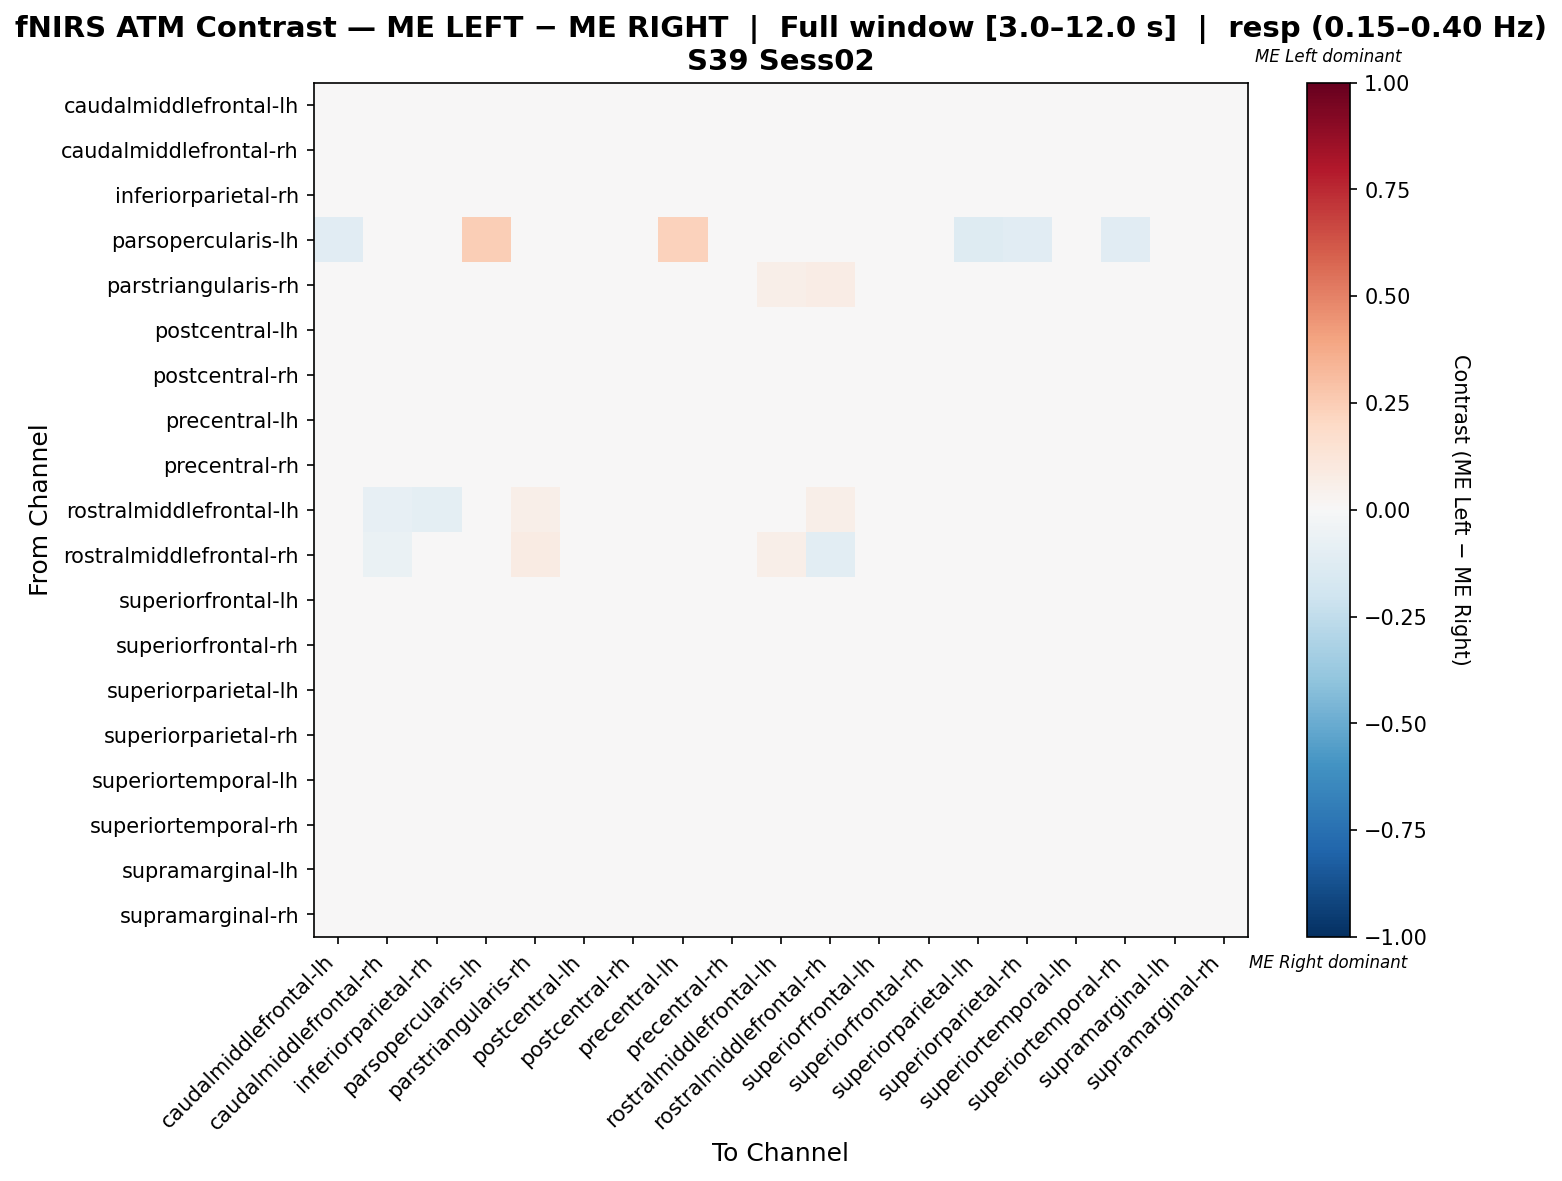

Data behind this chart, as committed beside it:
, caudalmiddlefrontal-lh, caudalmiddlefrontal-rh, inferiorparietal-rh, parsopercularis-lh, parstriangularis-rh, postcentral-lh, postcentral-rh, precentral-lh, precentral-rh, rostralmiddlefrontal-lh, rostralmiddlefrontal-rh, superiorfrontal-lh, superiorfrontal-rh, superiorparietal-lh, superiorparietal-rh, superiortemporal-lh, superiortemporal-rh, supramarginal-lh, supramarginal-rh
caudalmiddlefrontal-lh, -0.007137, -0.00223, 0.003178, -0.02459, -0.0131, 0.009312, 0.003178, -0.0002788, 0.007918, 0.0, 0.0, 0.01539, 0.01065, -0.001673, -0.002342, -0.01455, 0.01539, 0.007974, -0.007082
caudalmiddlefrontal-rh, 0.01411, -4.865469761106134e-05, 0.01053, 0.0, -0.03002, 0.0005352, -0.01645, 0.006001, 0.006001, -0.02151, -0.01698, 0.01053, 0.009585, 0.009585, 0.006001, -0.00399, 0.009585, -0.00399, 0.01053
inferiorparietal-rh, 0.01272, 0.006866, -0.03222, -0.01124, -0.02146, 0.002593, 0.006866, 0.004706, 0.008451, -0.02996, 0.0, 0.02449, 0.01541, 0.008451, 0.008979, -0.01719, 0.005234, -0.005954, 0.01325
parsopercularis-lh, -0.1169, 0.0, -0.03896, 0.2484, 0.0, 0.0, 0.0, 0.2329, 0.0, 0.0, 0.0, 0.0, 0.0, -0.1299, -0.1169, 0.006079, -0.1169, 0.0, 0.03205
parstriangularis-rh, -0.01078, -0.02966, -0.02593, 0.0, 0.04371, -0.01078, 0.01282, -0.01836, 0.0009324, 0.0581, 0.0736, -0.01457, -0.01078, -0.01078, -0.01457, -0.006935, -0.01836, -0.003089, -0.01457
postcentral-lh, 0.003599, -0.01138, -0.007729, 0.0, -0.01887, 0.01071, -0.00389, -5.051397974388527e-05, -0.003511, 0.0, 0.0, 0.0001389, 0.003599, 0.007249, -5.051397974388527e-05, 0.003031, 0.01417, 0.01052, -0.007539
postcentral-rh, -0.003626, -0.0266, -0.00575, 0.0, -0.001321, -0.003445, 0.00632, -0.003626, 0.01026, 0.01601, 0.01261, -0.0005957, -0.000777, -0.000777, -0.003626, 0.002979, 0.008314, 0.002616, -0.008961
precentral-lh, -0.01402, -0.007739, -0.01517, 0.04231, -0.02343, 0.003126, -0.00996, 0.0335, -0.008433, 0.0, 0.0, 0.001286, -0.002844, -0.01104, -0.0144, 0.01437, -0.001699, 0.002362, 0.01177
precentral-rh, -0.002378, -0.01232, -0.005719, 0.003257, -0.01228, -0.005719, 0.004053, 0.0009217, 0.007478, 0.01303, 0.01303, -0.002336, -0.005677, 0.0008379, -0.002419, 0.007185, 0.007311, -0.005802, -0.002461
rostralmiddlefrontal-lh, 0.0, -0.08571, -0.1, 0.0, 0.05963, 0.0, 0.001656, 0.0, 0.04348, -0.008903, 0.06087, 0.0, 0.0, 0.0, 0.0, 0.007246, 0.007246, 0.01449, 0.0
rostralmiddlefrontal-rh, 0.0, -0.06917, 0.0, 0.0, 0.08169, 0.0, -0.03557, 0.0, 0.04348, 0.05665, -0.1061, 0.0, 0.0, 0.0, 0.0, 0.007246, 0.007246, 0.01449, 0.0
superiorfrontal-lh, 0.00345, -0.007898, 0.002793, 0.0, -0.02193, -0.0005515, -0.007405, -0.003403, -5.867511588335261e-05, -0.003344, 0.0, 0.003614, -0.000223, 0.006795, 0.003286, -0.0008801, 0.02368, -0.0008801, 0.002957
superiorfrontal-rh, 0.001817, -0.00737, 0.002123, 0.0, -0.01997, 0.002001, -0.00439, -0.004512, -0.001347, 0.0, 0.0, -0.001409, 0.001878, 0.008207, 0.001878, -0.00098, 0.02111, 0.002123, -0.001164
superiorparietal-lh, -0.0087, 0.0009158, 0.005495, -0.02747, -0.009158, 0.01465, 0.005495, -0.004121, 0.009615, 0.0, 0.0, 0.01648, 0.01236, -0.005952, -0.00641, -0.0174, 0.01099, 0.01374, -0.01053
superiorparietal-rh, 0.0006176, 0.004859, 0.006893, -0.0277, -0.01153, 0.005876, 0.005876, -0.0003996, 0.01068, 0.0, 0.0, 0.02329, 0.01622, -0.008201, -0.005431, -0.02007, 0.003388, 0.004859, -0.009218
superiortemporal-lh, -0.01705, -0.0002633, -0.01639, 0.001251, -0.01488, 0.01606, -0.0002633, 0.03022, 0.00553, 0.0, 0.0, 0.01198, 0.0079, -0.01705, -0.02521, 0.02396, -0.01705, 0.01606, -0.004806
superiortemporal-rh, 0.0001443, 0.002165, -0.003463, -0.03333, -0.01977, 0.01804, 0.01169, 0.0, 0.0153, 0.003175, 0.003175, 0.02756, 0.02121, -0.002742, -0.008947, -0.02496, -0.005628, 0.01169, -0.0153
supramarginal-lh, 0.00309, -0.01224, -0.01607, 0.0, -0.01242, 0.01075, 0.00309, -0.0007411, -0.004391, 0.007663, 0.007663, -0.0005593, 0.00309, 0.006922, -0.004391, 0.002909, 0.006922, 0.01458, -0.01589
supramarginal-rh, -0.006618, 0.005864, 0.005394, -0.004575, -0.01168, -0.0007753, 0.002861, 0.0182, 0.007764, 0.0, 0.0, 0.01804, 0.01013, -0.01626, -0.01262, -0.01326, -0.009621, -0.005045, 0.0122
